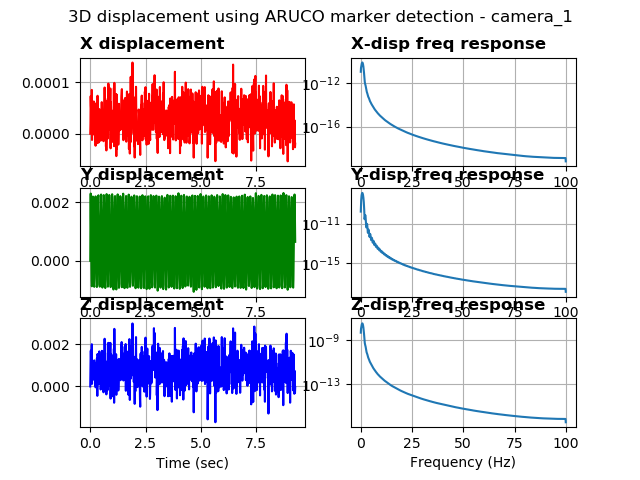

Source data for this figure (header and first rows):
%time, field.header.seq, field.header.stamp, field.header.frame_id, field.image_seq, field.transforms0.fiducial_id, field.transforms0.transform.translation.…, field.transforms0.transform.translation.…, field.transforms0.transform.translation.…, field.transforms0.transform.rotation.x, field.transforms0.transform.rotation.y, field.transforms0.transform.rotation.z, field.transforms0.transform.rotation.w, field.transforms0.image_error, field.transforms0.object_error, field.transforms0.fiducial_area
1681066384549428939, 0, 1681066384549428939, camera_1, 1, 0, 0.1343, 0.1917, 2.956, -0.9993, -0.012, 0.01705, 0.02975, 0.0002151, 3.248187708928549e-05, 19229
1681066384569237470, 1, 1681066384569237470, camera_1, 3, 0, 0.1343, 0.1932, 2.957, -0.9993, -0.01178, 0.01385, 0.03174, 0.0003381, 5.108992006777301e-05, 19218
1681066384589065074, 2, 1681066384589065074, camera_1, 5, 0, 0.1344, 0.194, 2.958, -0.9995, -0.01197, 0.01017, 0.02915, 0.001007, 0.0001523, 19217
1681066384609083175, 3, 1681066384609083175, camera_1, 7, 0, 0.1344, 0.1932, 2.958, -0.9995, -0.01191, 0.01113, 0.02687, 0.001198, 0.0001812, 19222
1681066384618939399, 4, 1681066384618939399, camera_1, 8, 0, 0.1344, 0.1925, 2.957, -0.9993, -0.01188, 0.01037, 0.03373, 0.001569, 0.0002373, 19215
1681066384628918409, 5, 1681066384628918409, camera_1, 9, 0, 0.1343, 0.1917, 2.957, -0.9995, -0.01192, 0.01108, 0.0276, 0.0004475, 6.764070452504614e-05, 19230
1681066384638981342, 6, 1681066384638981342, camera_1, 10, 0, 0.1344, 0.191, 2.957, -0.9993, -0.01208, 0.01332, 0.03242, 0.0006715, 0.0001015, 19221
1681066384648975133, 7, 1681066384648975133, camera_1, 11, 0, 0.1344, 0.1908, 2.958, -0.9996, -0.01195, 0.01194, 0.02478, 0.0004732, 7.155224284409497e-05, 19223
1681066384658965826, 8, 1681066384658965826, camera_1, 12, 0, 0.1343, 0.1908, 2.956, -0.9994, -0.0121, 0.01729, 0.02732, 0.003277, 0.000495, 19234
1681066384668947219, 9, 1681066384668947219, camera_1, 13, 0, 0.1344, 0.1914, 2.957, -0.9993, -0.01201, 0.007881, 0.03528, 0.0004382, 6.626541693304803e-05, 19214
1681066384678948402, 10, 1681066384678948402, camera_1, 14, 0, 0.1344, 0.1921, 2.957, -0.9993, -0.01195, 0.008511, 0.03334, 0.001562, 0.0002362, 19218
1681066384688963174, 11, 1681066384688963174, camera_1, 15, 0, 0.1343, 0.1928, 2.957, -0.9994, -0.01179, 0.01464, 0.03037, 0.0003062, 4.6275762426750965e-05, 19223
1681066384708928346, 12, 1681066384708928346, camera_1, 17, 0, 0.1343, 0.1939, 2.957, -0.9994, -0.01186, 0.01365, 0.02985, 0.0002585, 3.9058193822839835e-05, 19229
1681066384728913068, 13, 1681066384728913068, camera_1, 19, 0, 0.1344, 0.1935, 2.957, -0.9995, -0.01206, 0.012, 0.02844, 0.0002782, 4.205923912647917e-05, 19225
1681066384738973379, 14, 1681066384738973379, camera_1, 20, 0, 0.1343, 0.1928, 2.957, -0.9993, -0.01174, 0.009974, 0.03262, 0.0006253, 9.452964197592204e-05, 19221
1681066384748940706, 15, 1681066384748940706, camera_1, 21, 0, 0.1343, 0.192, 2.957, -0.9995, -0.01169, 0.01326, 0.02797, 0.0001074, 1.622863320488531e-05, 19231
1681066384758996725, 16, 1681066384758996725, camera_1, 22, 0, 0.1344, 0.1913, 2.957, -0.9994, -0.01182, 0.01559, 0.02724, 0.000296, 4.473238689072393e-05, 19224
1681066384768973588, 17, 1681066384768973588, camera_1, 23, 0, 0.1343, 0.1908, 2.957, -0.9994, -0.01207, 0.01094, 0.02931, 0.001778, 0.0002687, 19226
1681066384778947830, 18, 1681066384778947830, camera_1, 24, 0, 0.1344, 0.1908, 2.958, -0.9994, -0.01193, 0.01537, 0.02799, 0.00115, 0.0001738, 19221
1681066384788977861, 19, 1681066384788977861, camera_1, 25, 0, 0.1343, 0.1911, 2.957, -0.9993, -0.01216, 0.01008, 0.03302, 0.0008443, 0.0001276, 19220
1681066384799065113, 20, 1681066384799065113, camera_1, 26, 0, 0.1343, 0.1917, 2.957, -0.9994, -0.01227, 0.009823, 0.03079, 0.0004933, 7.456534780741534e-05, 19228
1681066384808940649, 21, 1681066384808940649, camera_1, 27, 0, 0.1343, 0.1925, 2.957, -0.9994, -0.01217, 0.01359, 0.02905, 0.002709, 0.0004093, 19222
1681066384818976402, 22, 1681066384818976402, camera_1, 28, 0, 0.1343, 0.1932, 2.956, -0.9992, -0.01196, 0.009984, 0.03556, 0.0003901, 5.895214558342941e-05, 19221
1681066384829065561, 23, 1681066384829065561, camera_1, 29, 0, 0.1343, 0.1938, 2.957, -0.9993, -0.01198, 0.01322, 0.03156, 0.001673, 0.0002529, 19218
1681066384838963031, 24, 1681066384838963031, camera_1, 30, 0, 0.1343, 0.1939, 2.956, -0.9993, -0.01199, 0.01132, 0.03267, 7.339526200667024e-05, 1.1087931011600944e-05, 19229
1681066384848969459, 25, 1681066384848969459, camera_1, 31, 0, 0.1343, 0.1937, 2.956, -0.9993, -0.01186, 0.01594, 0.03085, 0.0008118, 0.0001226, 19226
1681066384859258651, 26, 1681066384859258651, camera_1, 32, 0, 0.1343, 0.1932, 2.957, -0.9993, -0.01209, 0.0132, 0.03334, 0.001029, 0.0001556, 19217
1681066384869383335, 27, 1681066384869383335, camera_1, 33, 0, 0.1343, 0.1924, 2.957, -0.9994, -0.01213, 0.01208, 0.02929, 0.00054, 8.160883870728499e-05, 19226
1681066384879153251, 28, 1681066384879153251, camera_1, 34, 0, 0.1344, 0.1917, 2.957, -0.9994, -0.01171, 0.01678, 0.02936, 1.8353108316659927e-05, 2.773954534473173e-06, 19216
1681066384888967752, 29, 1681066384888967752, camera_1, 35, 0, 0.1344, 0.191, 2.957, -0.9994, -0.01197, 0.01332, 0.03004, 0.003057, 0.000462, 19225
1681066384898987531, 30, 1681066384898987531, camera_1, 36, 0, 0.1344, 0.1908, 2.958, -0.9995, -0.01185, 0.01485, 0.02446, 0.001372, 0.0002074, 19228
1681066384909015655, 31, 1681066384909015655, camera_1, 37, 0, 0.1343, 0.1909, 2.957, -0.9994, -0.01226, 0.01488, 0.02956, 0.001166, 0.0001762, 19223
1681066384919039011, 32, 1681066384919039011, camera_1, 38, 0, 0.1343, 0.1913, 2.956, -0.9992, -0.01182, 0.009684, 0.0373, 0.0001442, 2.1780252588191514e-05, 19225
1681066384928898811, 33, 1681066384928898811, camera_1, 39, 0, 0.1344, 0.1921, 2.958, -0.9996, -0.01195, 0.01114, 0.02499, 0.002426, 0.0003667, 19229
1681066384938967466, 34, 1681066384938967466, camera_1, 40, 0, 0.1344, 0.1929, 2.958, -0.9994, -0.01183, 0.01121, 0.03104, 0.0002315, 3.500166803191969e-05, 19216
1681066384948876619, 35, 1681066384948876619, camera_1, 41, 0, 0.1343, 0.1935, 2.957, -0.9993, -0.01193, 0.01323, 0.0317, 0.0003614, 5.4606189910262265e-05, 19225
1681066384958953380, 36, 1681066384958953380, camera_1, 42, 0, 0.1344, 0.1938, 2.956, -0.9993, -0.01183, 0.0117, 0.03289, 0.001579, 0.0002386, 19226
1681066384969051361, 37, 1681066384969051361, camera_1, 43, 0, 0.1344, 0.1939, 2.958, -0.9994, -0.01196, 0.0145, 0.02922, 0.001457, 0.0002203, 19215
1681066384978976249, 38, 1681066384978976249, camera_1, 44, 0, 0.1343, 0.1934, 2.956, -0.9994, -0.01194, 0.007805, 0.03295, 0.0008488, 0.0001282, 19231
1681066384989015340, 39, 1681066384989015340, camera_1, 45, 0, 0.1344, 0.1928, 2.957, -0.9993, -0.01169, 0.009462, 0.03302, 0.0007461, 0.0001128, 19219
1681066384998939990, 40, 1681066384998939990, camera_1, 46, 0, 0.1344, 0.192, 2.957, -0.9994, -0.01175, 0.01226, 0.03087, 0.0008983, 0.0001358, 19223
1681066385008984327, 41, 1681066385008984327, camera_1, 47, 0, 0.1344, 0.1913, 2.958, -0.9994, -0.01198, 0.0103, 0.02928, 0.0001307, 1.9772153323179903e-05, 19219
1681066385018967628, 42, 1681066385018967628, camera_1, 48, 0, 0.1344, 0.1909, 2.957, -0.9994, -0.01199, 0.008733, 0.03168, 1.528079155832529e-05, 2.3100616215418937e-06, 19224
1681066385029024362, 43, 1681066385029024362, camera_1, 49, 0, 0.1344, 0.1908, 2.958, -0.9995, -0.012, 0.01126, 0.02622, 0.002631, 0.0003978, 19229
1681066385039012908, 44, 1681066385039012908, camera_1, 50, 0, 0.1343, 0.1911, 2.958, -0.9995, -0.01215, 0.01179, 0.02786, 0.0008984, 0.0001358, 19225
1681066385048984527, 45, 1681066385048984527, camera_1, 51, 0, 0.1344, 0.1917, 2.957, -0.9995, -0.01205, 0.01058, 0.02875, 0.001696, 0.0002563, 19231
1681066385059071540, 46, 1681066385059071540, camera_1, 52, 0, 0.1343, 0.1925, 2.957, -0.9994, -0.01226, 0.01027, 0.02961, 0.0006214, 9.39214131430843e-05, 19226
1681066385068982839, 47, 1681066385068982839, camera_1, 53, 0, 0.1343, 0.1932, 2.956, -0.9992, -0.0121, 0.01034, 0.03541, 0.0001625, 2.455165307128994e-05, 19225
1681066385078974485, 48, 1681066385078974485, camera_1, 54, 0, 0.1343, 0.1937, 2.956, -0.9993, -0.01191, 0.01116, 0.03475, 0.0004248, 6.418006737914024e-05, 19223
1681066385089033842, 49, 1681066385089033842, camera_1, 55, 0, 0.1343, 0.1939, 2.957, -0.9994, -0.01199, 0.01115, 0.03156, 0.0001923, 2.906498619183074e-05, 19221
1681066385099014759, 50, 1681066385099014759, camera_1, 56, 0, 0.1343, 0.1937, 2.957, -0.9993, -0.01189, 0.009041, 0.03325, 0.001431, 0.0002163, 19224
1681066385108968734, 51, 1681066385108968734, camera_1, 57, 0, 0.1343, 0.1932, 2.957, -0.9994, -0.01173, 0.01455, 0.02954, 0.001455, 0.0002199, 19226
1681066385118993043, 52, 1681066385118993043, camera_1, 58, 0, 0.1344, 0.1925, 2.958, -0.9993, -0.01198, 0.0126, 0.03289, 1.537025673314929e-05, 2.3242866317266783e-06, 19208
1681066385128936767, 53, 1681066385128936767, camera_1, 59, 0, 0.1343, 0.1917, 2.958, -0.9995, -0.01205, 0.01326, 0.02534, 0.00457, 0.0006909, 19224
1681066385138887643, 54, 1681066385138887643, camera_1, 60, 0, 0.1343, 0.191, 2.957, -0.9993, -0.01216, 0.009995, 0.0339, 0.0002812, 4.2504339205316665e-05, 19219
1681066385149024009, 55, 1681066385149024009, camera_1, 61, 0, 0.1343, 0.1908, 2.957, -0.9994, -0.01224, 0.01004, 0.03117, 0.0009609, 0.0001452, 19227
1681066385158912658, 56, 1681066385158912658, camera_1, 62, 0, 0.1343, 0.1908, 2.957, -0.9994, -0.01235, 0.009278, 0.03177, 0.0006339, 9.579223344409958e-05, 19230
1681066385168905258, 57, 1681066385168905258, camera_1, 63, 0, 0.1343, 0.1913, 2.957, -0.9994, -0.01189, 0.01241, 0.03019, 0.0001129, 1.7064768535109458e-05, 19228
1681066385179117679, 58, 1681066385179117679, camera_1, 64, 0, 0.1344, 0.1921, 2.957, -0.9994, -0.01199, 0.009279, 0.03184, 0.0003942, 5.9607231798394065e-05, 19221
1681066385189037322, 59, 1681066385189037322, camera_1, 65, 0, 0.1343, 0.1928, 2.957, -0.9994, -0.01197, 0.01167, 0.03117, 0.0002501, 3.7797092727331257e-05, 19226
... 868 more rows
